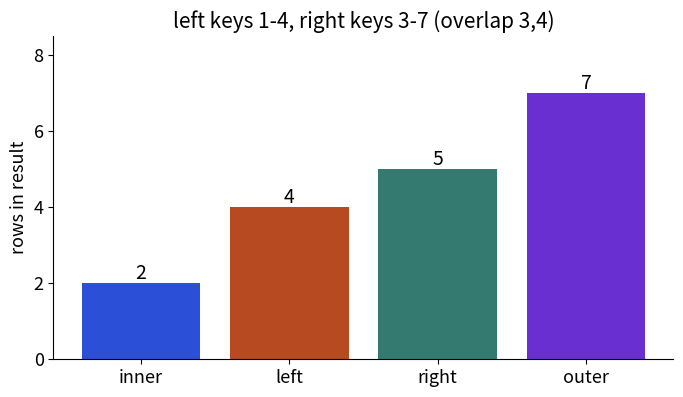

Write the Python code that produced this figure.
import matplotlib
matplotlib.use("Agg")
import matplotlib.pyplot as plt
import numpy as np
import pandas as pd
plt.rcParams.update({"font.size":13,"axes.titlesize":15,"axes.spines.top":False,"axes.spines.right":False})
B,O,T,R,P="#2b4fd6","#b84a22","#357a70","#aa2d26","#6a2fd0"

left=pd.DataFrame({"k":[1,2,3,4]}); right=pd.DataFrame({"k":[3,4,5,6,7]})
fig,ax=plt.subplots(figsize=(8,4.2),dpi=110)
res={h:len(left.merge(right,on="k",how=h)) for h in ["inner","left","right","outer"]}
b=ax.bar(list(res),list(res.values()),color=[B,O,T,P])
for r,v in zip(b,res.values()): ax.text(r.get_x()+r.get_width()/2,v+.1,str(v),ha="center",fontsize=14)
ax.set_ylabel("rows in result"); ax.set_title("left keys 1-4, right keys 3-7 (overlap 3,4)"); ax.set_ylim(0,8.5)
plt.savefig("lib17_joins.png",bbox_inches="tight")
